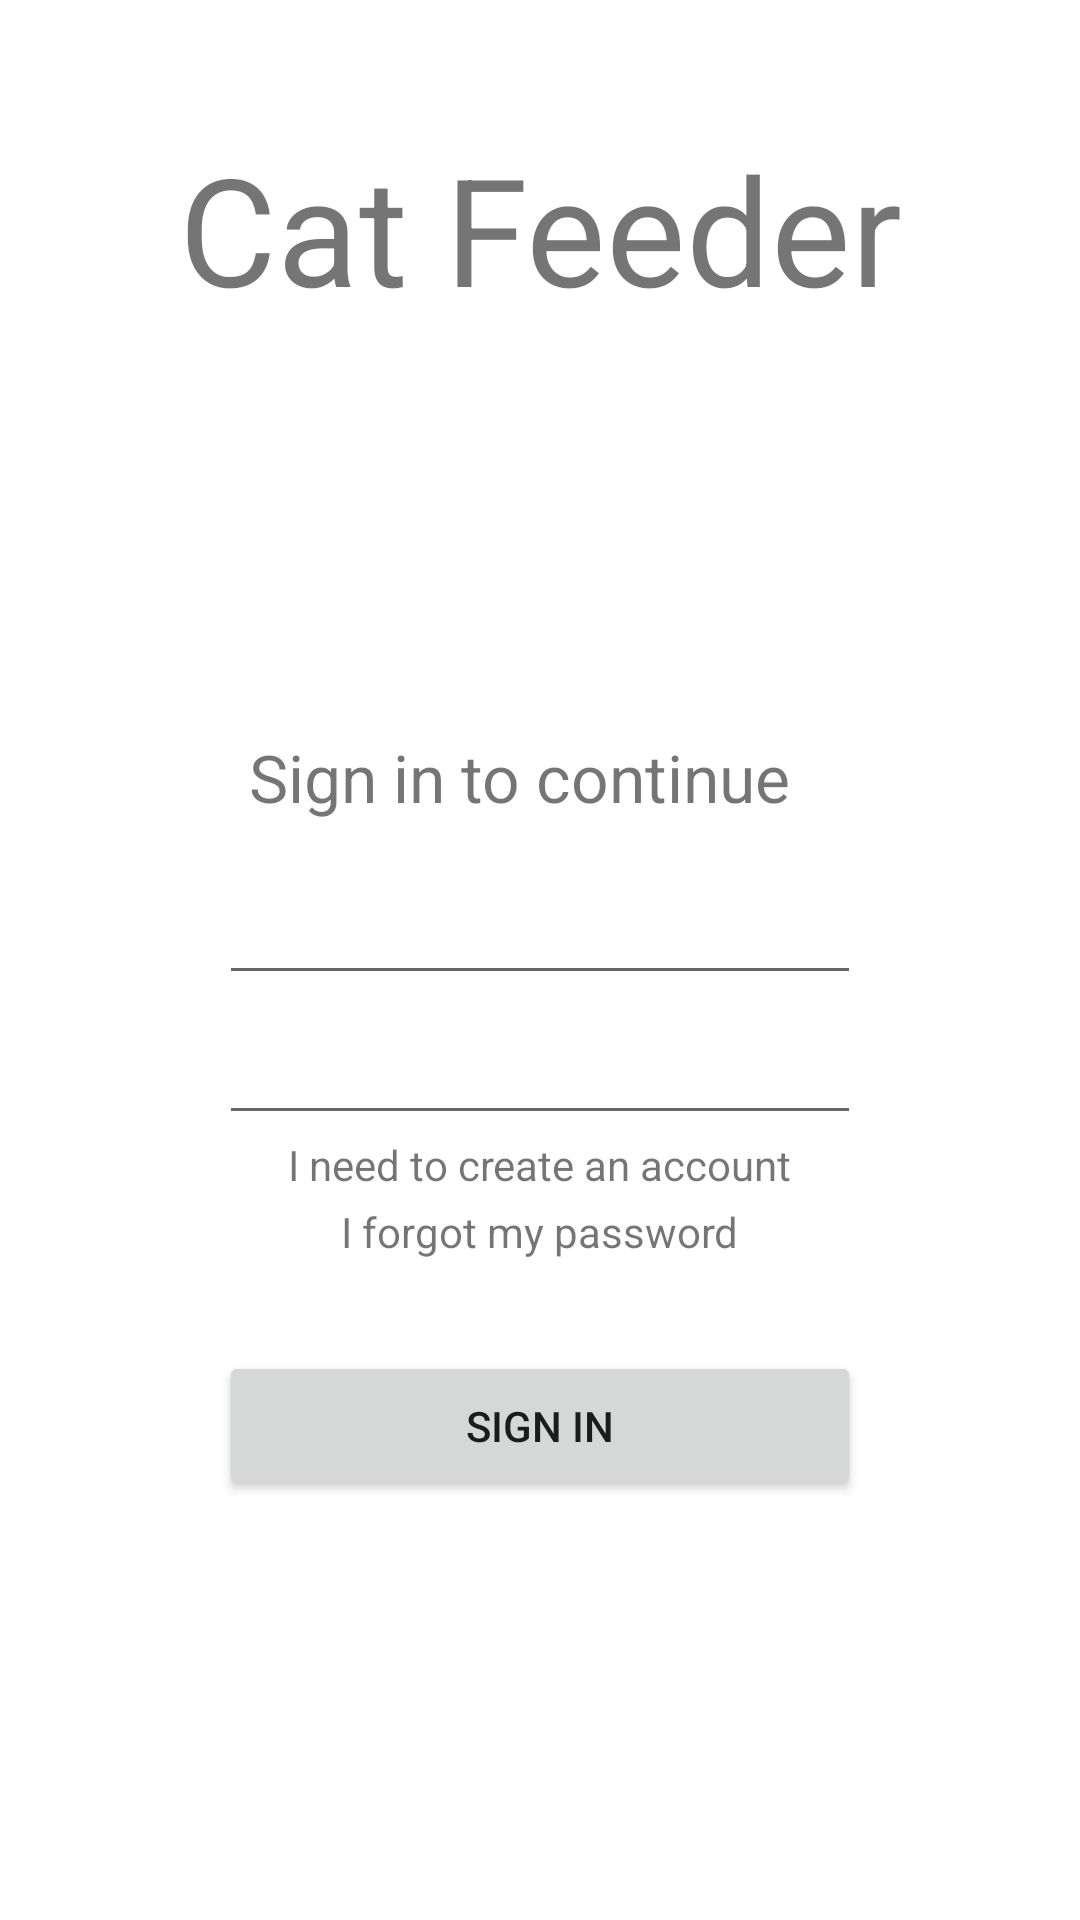

Reconstruct the res/layout file that produces this screen, plus the resources it refers to.
<!-- AndroidManifest.xml: application theme Theme.CatFeeder -->
<!-- res/layout/activity_main.xml -->
<?xml version="1.0" encoding="utf-8"?>
<androidx.constraintlayout.widget.ConstraintLayout xmlns:android="http://schemas.android.com/apk/res/android"
    xmlns:app="http://schemas.android.com/apk/res-auto"
    xmlns:tools="http://schemas.android.com/tools"
    android:layout_width="match_parent"
    android:layout_height="match_parent"
    tools:context=".MainActivity">

    <TextView
        android:id="@+id/textView"
        android:layout_width="match_parent"
        android:gravity="center"
        android:layout_height="64dp"
        android:text="@string/title"
        android:textSize="50sp"
        app:layout_constraintBottom_toBottomOf="parent"
        app:layout_constraintEnd_toEndOf="parent"
        app:layout_constraintHorizontal_bias="0.5"
        app:layout_constraintStart_toStartOf="parent"
        app:layout_constraintTop_toTopOf="parent"
        app:layout_constraintVertical_bias="0.074" />

    <TextView
        android:id="@+id/textView4"
        android:layout_width="wrap_content"
        android:layout_height="wrap_content"
        android:text="@string/new_account"
        app:layout_constraintBottom_toBottomOf="parent"
        app:layout_constraintEnd_toEndOf="parent"
        app:layout_constraintStart_toStartOf="parent"
        app:layout_constraintTop_toTopOf="parent"
        app:layout_constraintVertical_bias="0.61" />

    <TextView
        android:id="@+id/textView3"
        android:layout_width="wrap_content"
        android:layout_height="wrap_content"
        android:text="@string/forgot_password"
        app:layout_constraintBottom_toBottomOf="parent"
        app:layout_constraintEnd_toEndOf="parent"
        app:layout_constraintStart_toStartOf="parent"
        app:layout_constraintTop_toTopOf="parent"
        app:layout_constraintVertical_bias="0.646" />

    <Button
        android:id="@+id/button"
        android:layout_width="214dp"
        android:layout_height="50dp"
        android:text="@string/sign_in_button"
        app:layout_constraintBottom_toBottomOf="parent"
        app:layout_constraintEnd_toEndOf="parent"
        app:layout_constraintHorizontal_bias="0.5"
        app:layout_constraintStart_toStartOf="parent"
        app:layout_constraintTop_toTopOf="parent"
        app:layout_constraintVertical_bias="0.763" />

    <EditText
        android:id="@+id/editTextTextPassword"
        android:layout_width="214dp"
        android:layout_height="47dp"
        android:autofillHints="password"
        android:ems="10"
        android:inputType="textPassword"
        android:labelFor="@id/editTextTextPassword"
        app:layout_constraintBottom_toBottomOf="parent"
        app:layout_constraintEnd_toEndOf="parent"
        app:layout_constraintHorizontal_bias="0.5"
        app:layout_constraintStart_toStartOf="parent"
        app:layout_constraintTop_toTopOf="parent"
        app:layout_constraintVertical_bias="0.559" />

    <EditText
        android:id="@+id/editTextTextEmailAddress"
        android:layout_width="214dp"
        android:layout_height="47dp"
        android:autofillHints="emailAddress"
        android:ems="10"
        android:inputType="textEmailAddress"
        android:labelFor="@id/editTextTextEmailAddress"
        app:layout_constraintBottom_toBottomOf="parent"
        app:layout_constraintEnd_toEndOf="parent"
        app:layout_constraintHorizontal_bias="0.5"
        app:layout_constraintStart_toStartOf="parent"
        app:layout_constraintTop_toTopOf="parent"
        app:layout_constraintVertical_bias="0.48" />

    <TextView
        android:id="@+id/textView2"
        android:layout_width="194dp"
        android:layout_height="32dp"
        android:text="@string/action_sign_in_short"
        android:textSize="22sp"
        app:layout_constraintBottom_toBottomOf="parent"
        app:layout_constraintEnd_toEndOf="parent"
        app:layout_constraintHorizontal_bias="0.5"
        app:layout_constraintStart_toStartOf="parent"
        app:layout_constraintTop_toTopOf="parent"
        app:layout_constraintVertical_bias="0.402" />

</androidx.constraintlayout.widget.ConstraintLayout>
<!-- resources referenced by this layout -->
<resources>
  <string name="action_sign_in_short">Sign in to continue</string>
  <string name="forgot_password">I forgot my password</string>
  <string name="new_account">I need to create an account</string>
  <string name="sign_in_button">Sign In</string>
  <string name="title">Cat Feeder</string>
  <style name="Theme.CatFeeder" parent="Theme.MaterialComponents.DayNight.DarkActionBar">
          
          <item name="colorPrimary">@color/purple_500</item>
          <item name="colorPrimaryVariant">@color/purple_700</item>
          <item name="colorOnPrimary">@color/white</item>
          
          <item name="colorSecondary">@color/teal_200</item>
          <item name="colorSecondaryVariant">@color/teal_700</item>
          <item name="colorOnSecondary">@color/black</item>
          
          
      </style>
  <!-- not gathered from this repository: default colours our renderer supplied (Android Studio template values) -->
  <color name="purple_500">#FF6200EE</color>
  <color name="purple_700">#FF3700B3</color>
  <color name="teal_200">#FF03DAC5</color>
  <color name="teal_700">#FF018786</color>
  <color name="black">#FF000000</color>
  <color name="white">#FFFFFFFF</color>
</resources>
